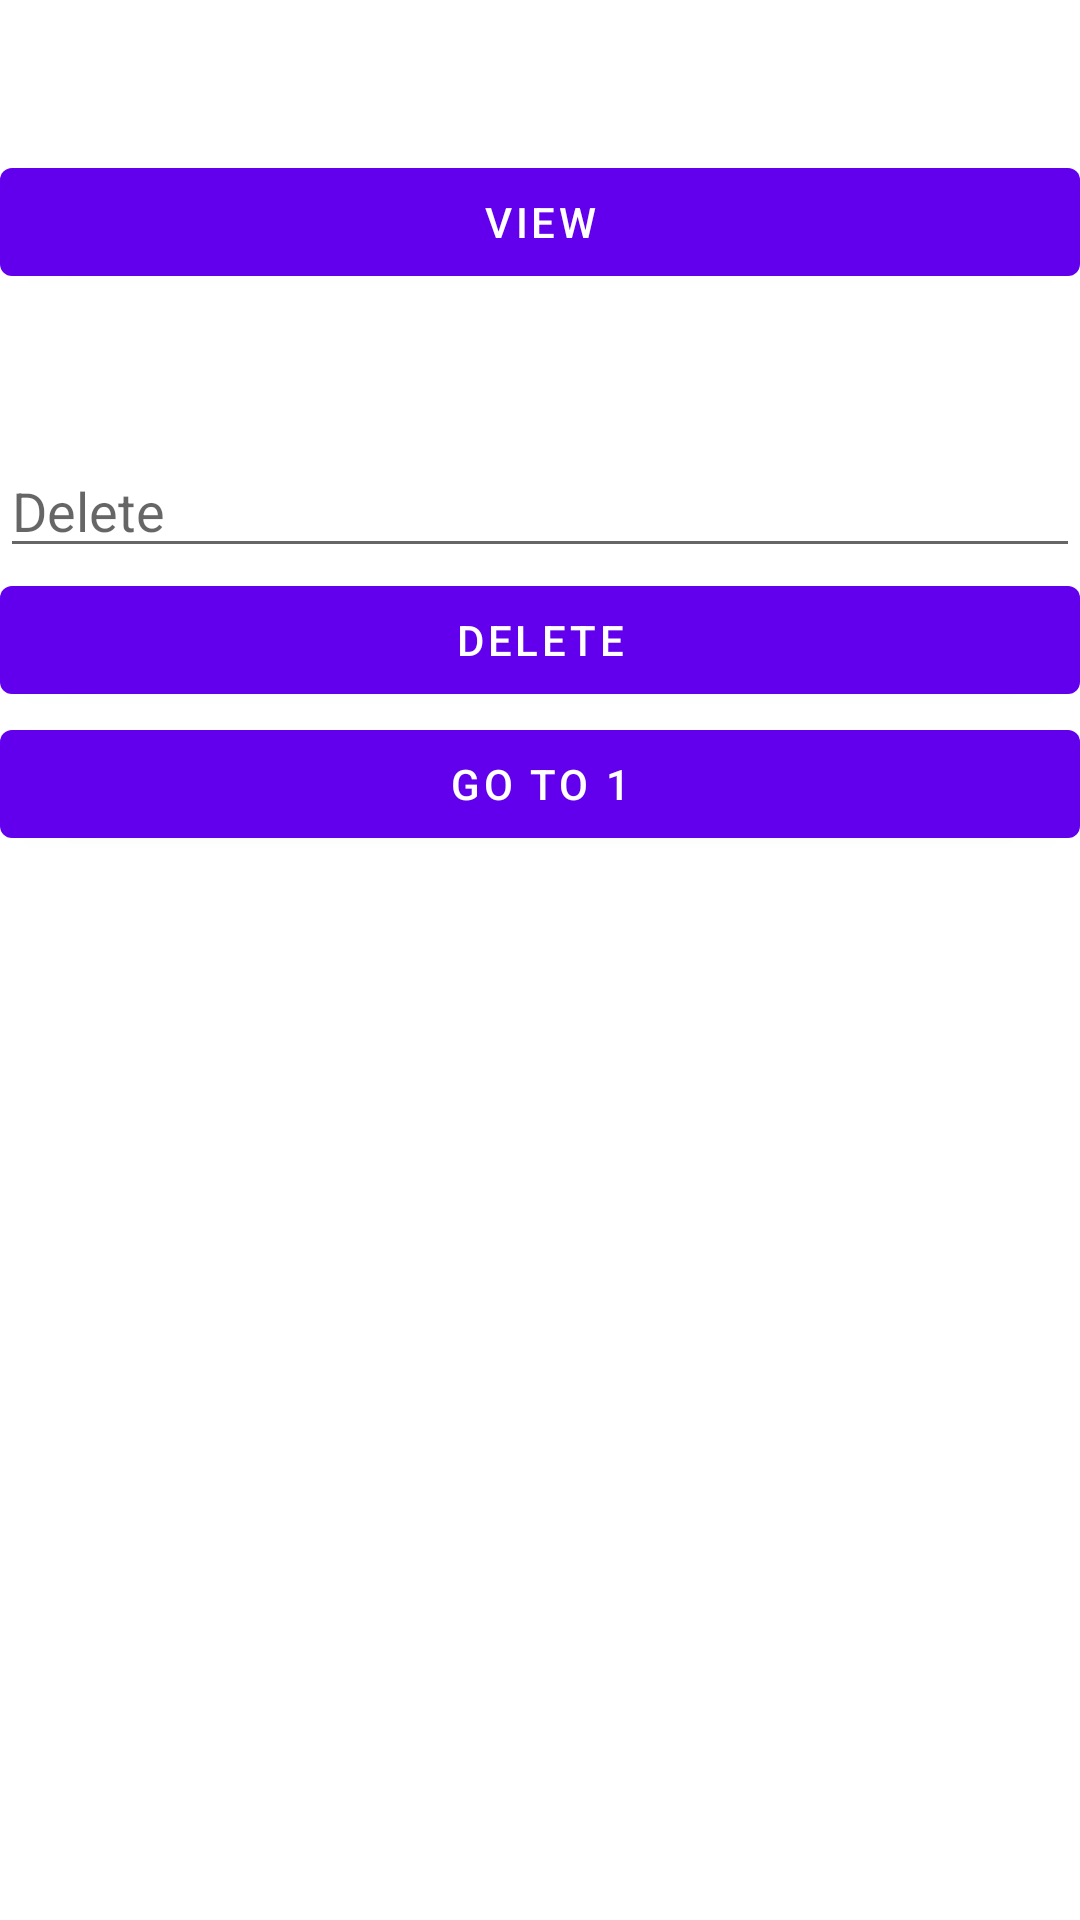

This screen was rendered from an Android layout file. Write that file and the resources it references.
<!-- AndroidManifest.xml: application theme Theme.LubabaMidTerm22022 -->
<!-- res/layout/activity_main2.xml -->
<?xml version="1.0" encoding="utf-8"?>
<LinearLayout xmlns:android="http://schemas.android.com/apk/res/android"
    xmlns:app="http://schemas.android.com/apk/res-auto"
    xmlns:tools="http://schemas.android.com/tools"
    android:layout_width="match_parent"
    android:layout_height="match_parent"
    android:orientation="vertical"
    tools:context=".MainActivity2">

    <Button
        android:id="@+id/viewbttn"
        android:layout_width="match_parent"
        android:layout_height="wrap_content"
        android:layout_marginTop="50dp"
        android:text="@string/view" />

    <EditText
        android:id="@+id/deleteET"
        android:layout_width="match_parent"
        android:layout_height="wrap_content"
        android:layout_marginTop="50dp"
        android:ems="10"
        android:hint="@string/hint"
        android:inputType="textPersonName" />

    <Button
        android:id="@+id/deletebttn"
        android:layout_width="match_parent"
        android:layout_height="wrap_content"
        android:text="@string/hint" />

    <Button
        android:id="@+id/button5"
        android:layout_width="match_parent"
        android:layout_height="wrap_content"
        android:text="@string/go1" />

</LinearLayout>
<!-- resources referenced by this layout -->
<resources>
  <string name="go1">Go to 1</string>
  <string name="hint">Delete</string>
  <string name="view">View</string>
  <style name="Theme.LubabaMidTerm22022" parent="Theme.MaterialComponents.DayNight.DarkActionBar">
          
          <item name="colorPrimary">@color/purple_500</item>
          <item name="colorPrimaryVariant">@color/purple_700</item>
          <item name="colorOnPrimary">@color/white</item>
          
          <item name="colorSecondary">@color/teal_200</item>
          <item name="colorSecondaryVariant">@color/teal_700</item>
          <item name="colorOnSecondary">@color/black</item>
          
          <item name="android:statusBarColor" tools:targetApi="l">?attr/colorPrimaryVariant</item>
          
      </style>
  <!-- not gathered from this repository: default colours our renderer supplied (Android Studio template values) -->
  <color name="purple_500">#FF6200EE</color>
  <color name="purple_700">#FF3700B3</color>
  <color name="teal_200">#FF03DAC5</color>
  <color name="teal_700">#FF018786</color>
  <color name="black">#FF000000</color>
  <color name="white">#FFFFFFFF</color>
</resources>
